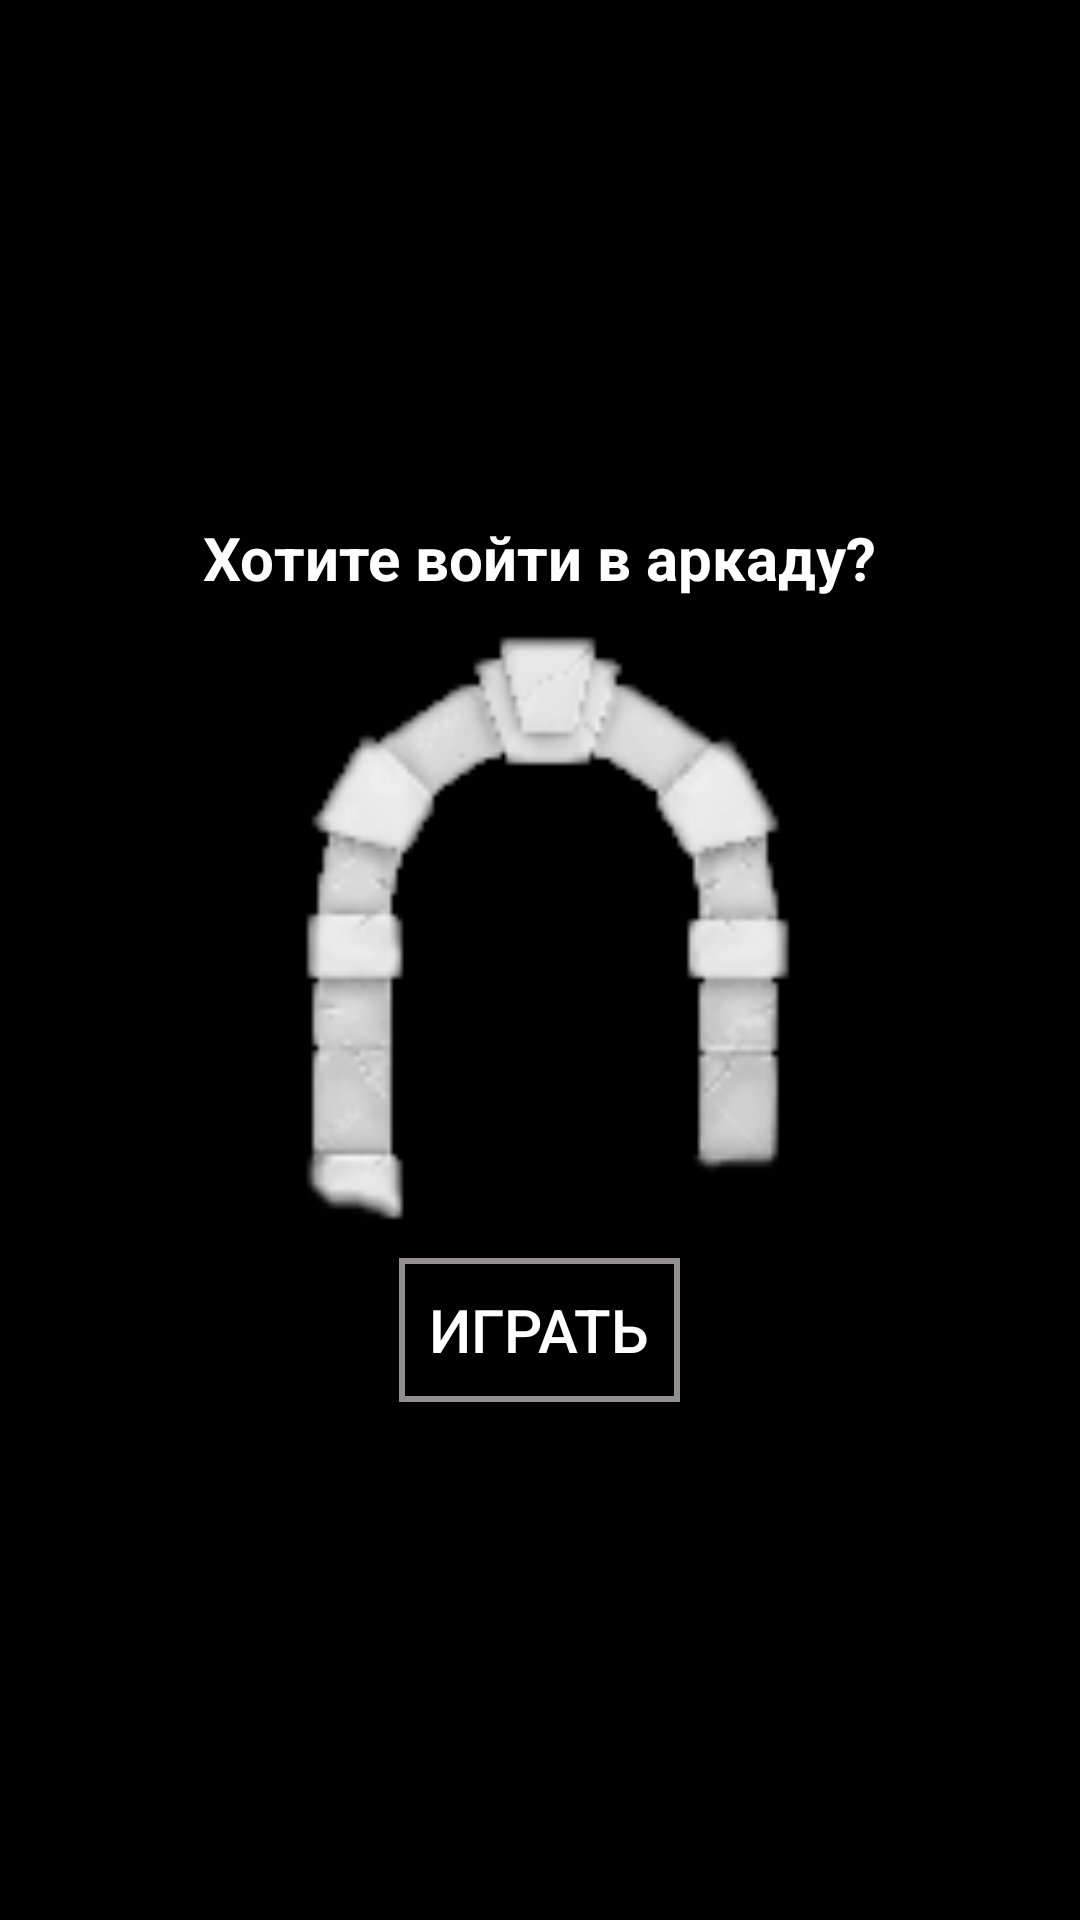

Here is an Android app screen rendered from its layout file. Give the layout XML and the strings, colors and styles it references.
<!-- AndroidManifest.xml: application theme Theme.Project -->
<!-- res/layout/fragment_arcade.xml -->
<?xml version="1.0" encoding="utf-8"?>
<RelativeLayout xmlns:android="http://schemas.android.com/apk/res/android"
    xmlns:tools="http://schemas.android.com/tools"
    android:layout_width="match_parent"
    android:layout_height="match_parent"
    tools:context=".UI.fragments.ArcadeFragment"
    android:background="@color/black"
    android:id="@+id/base">

    
    <LinearLayout
        android:layout_width="wrap_content"
        android:layout_height="wrap_content"
        android:layout_alignParentStart="true"
        android:layout_alignParentTop="true"
        android:layout_alignParentEnd="true"
        android:layout_alignParentBottom="true"
        android:orientation="vertical"
        android:gravity="center">

        <TextView
            android:layout_width="wrap_content"
            android:layout_height="wrap_content"
            android:layout_gravity="center"
            android:text="@string/hello_arcade"
            android:textColor="@color/white"
            android:textStyle="bold"
            android:textSize="20sp"/>

        <ImageView
            android:layout_width="200dp"
            android:layout_height="200dp"
            android:layout_gravity="center"
            android:src="@drawable/arcade_enter"
            android:scaleType="fitCenter"
            android:layout_marginVertical="10dp"/>
        <androidx.appcompat.widget.AppCompatButton
            android:id="@+id/play"
            android:layout_width="wrap_content"
            android:layout_height="wrap_content"
            android:text="@string/play"
            android:textSize="20sp"
            android:gravity="center"
            android:textColor="@color/white"
            android:padding="10dp"
            android:background="@drawable/button_background"
            />
    </LinearLayout>

</RelativeLayout>
<!-- resources referenced by this layout -->
<resources>
  <color name="black">#FF000000</color>
  <color name="white">#FFFFFFFF</color>
  <!-- drawable arcade_enter: png bitmap (drawable-v24, 13859 bytes) -->
  <!-- drawable button_background (drawable) -->
  <?xml version="1.0" encoding="utf-8"?>
  <selector xmlns:android="http://schemas.android.com/apk/res/android">
      <item>
          <shape android:shape="rectangle">
              <solid android:color="@color/black" />
              <stroke android:width="2dp" android:color="#938F8F" />
              <padding android:bottom="8dp" android:left="8dp" android:right="8dp" android:top="8dp" />
          </shape>
      </item>
  </selector>
  <string name="hello_arcade">Хотите войти в аркаду?</string>
  <string name="play">Играть</string>
  <style name="Theme.Project" parent="Theme.MaterialComponents.DayNight.NoActionBar">
          
          <item name="colorPrimary">@color/purple_500</item>
          <item name="colorPrimaryVariant">@color/purple_700</item>
          <item name="colorOnPrimary">@color/white</item>
          
          <item name="colorSecondary">@color/teal_200</item>
          <item name="colorSecondaryVariant">@color/teal_700</item>
          <item name="colorOnSecondary">@color/black</item>
          
          <item name="android:statusBarColor">?attr/colorPrimaryVariant</item>
          
          <item name="android:windowFullscreen">true</item>
      </style>
  <color name="purple_500">#FF6200EE</color>
  <color name="purple_700">#FF3700B3</color>
  <color name="teal_200">#FF03DAC5</color>
  <color name="teal_700">#FF018786</color>
</resources>
